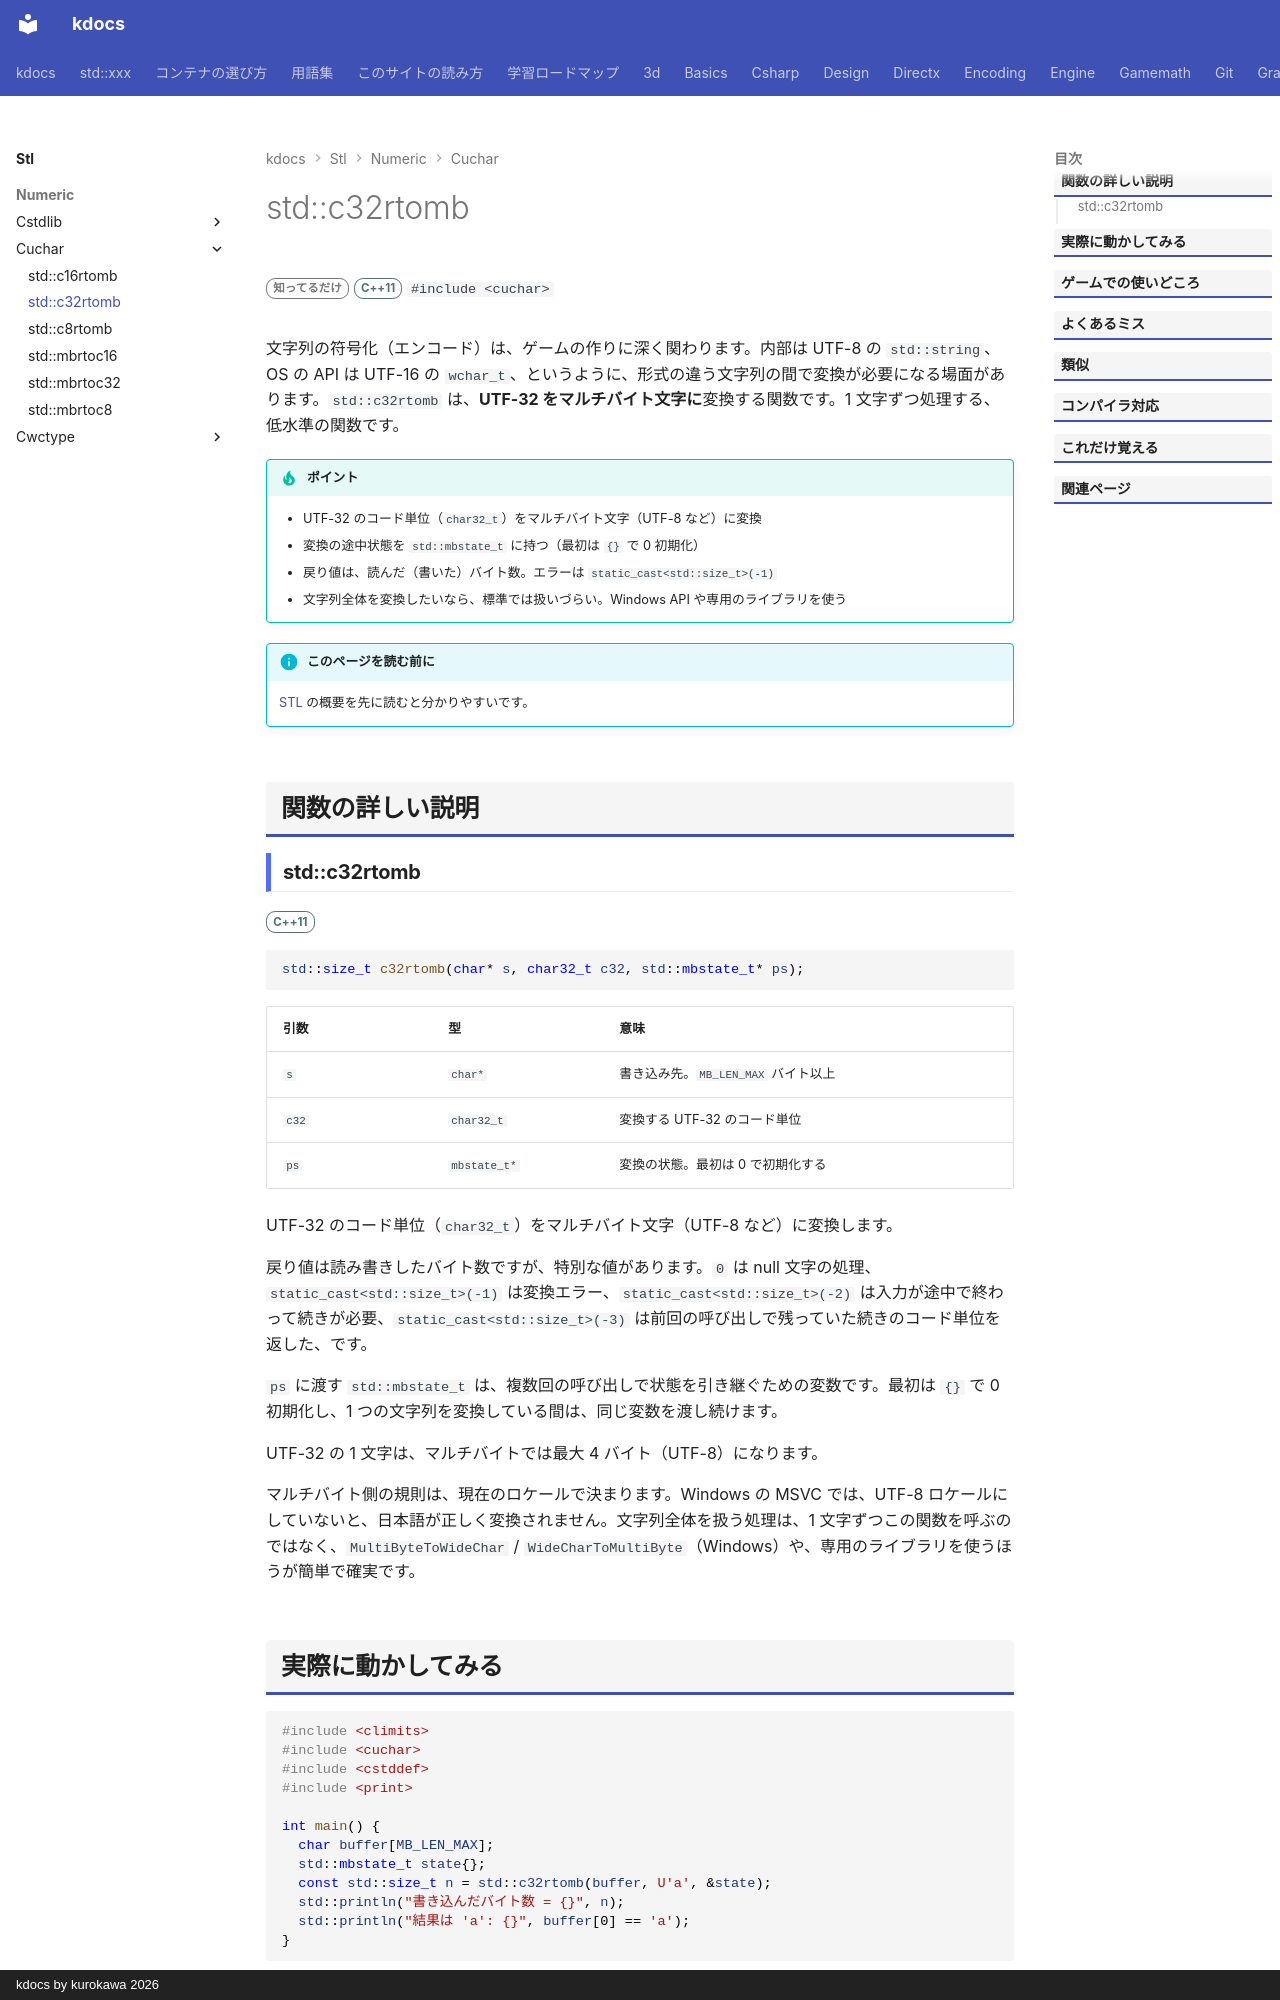

repository: qwzxdf/kdocs · page: stl/numeric/cuchar/c32rtomb/index.html · generator: mkdocs · copyright: kdocs by kurokawa 2026

---
title: std::c32rtomb
summary: "c32 → mb：UTF-32（コードポイント、`char32_t`）を、ロケールのマルチバイト文字列に変換します。"
order: 900
tags:
  - 数値
---

# std::c32rtomb

<div class="page-badges" markdown>
<span class="rank rank-rare">知ってるだけ</span>
<span class="ver ver-11">C++11</span>
`#include <cuchar>`
</div>

文字列の符号化（エンコード）は、ゲームの作りに深く関わります。内部は UTF-8 の `std::string`、OS の API は UTF-16 の `wchar_t`、というように、形式の違う文字列の間で変換が必要になる場面があります。`std::c32rtomb` は、<strong>UTF-32 をマルチバイト文字に</strong>変換する関数です。1 文字ずつ処理する、低水準の関数です。

!!! tip "ポイント"
    - UTF-32 のコード単位（`char32_t`）をマルチバイト文字（UTF-8 など）に変換
    - 変換の途中状態を `std::mbstate_t` に持つ（最初は `{}` で 0 初期化）
    - 戻り値は、読んだ（書いた）バイト数。エラーは `static_cast<std::size_t>(-1)`
    - 文字列全体を変換したいなら、標準では扱いづらい。Windows API や専用のライブラリを使う

!!! info "このページを読む前に"
    [STL](../../index.md) の概要を先に読むと分かりやすいです。

## 関数の詳しい説明
